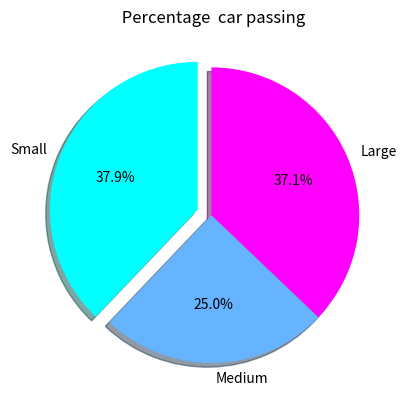

Reproduce this figure in Python.
import matplotlib.pyplot as plt
import numpy as np
import random

#car_passing = [30, 50, 35] 

car_passing = [random.randint(20,60) for i in range(3)]
labels = ['Small', 'Medium', 'Large'] 
colors = ['cyan', '#66b3ff', 'magenta']

index_number_of_highest_val = car_passing.index(max(car_passing))
# fig, ax = plt.subplots()
# ax.pie(car_passing,labels=labels,colors=colors,autopct='%1.1f%%',startangle=90 )

explode = [0 if i!=index_number_of_highest_val else 0.1 for i in range(len(car_passing))]

plt.pie(car_passing,
        labels=labels,
        colors=colors,
        shadow=True,
        explode=explode,
        autopct='%1.1f%%',
        startangle=90 )


plt.title(" Percentage  car passing")
plt.show()
